2-way image classification set "crop_images" from GitHub (tadhglooram93/EOU-ML-Workshop); label vocabulary: alfalfa, garbanzo.

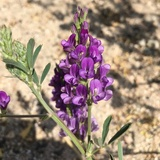
Label: alfalfa

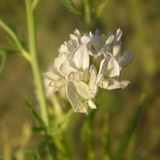
Label: alfalfa

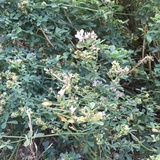
Label: alfalfa

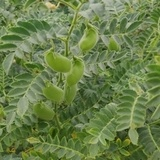
Label: garbanzo

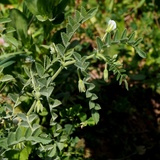
Label: garbanzo

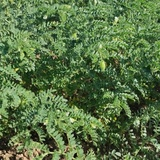
Label: garbanzo
